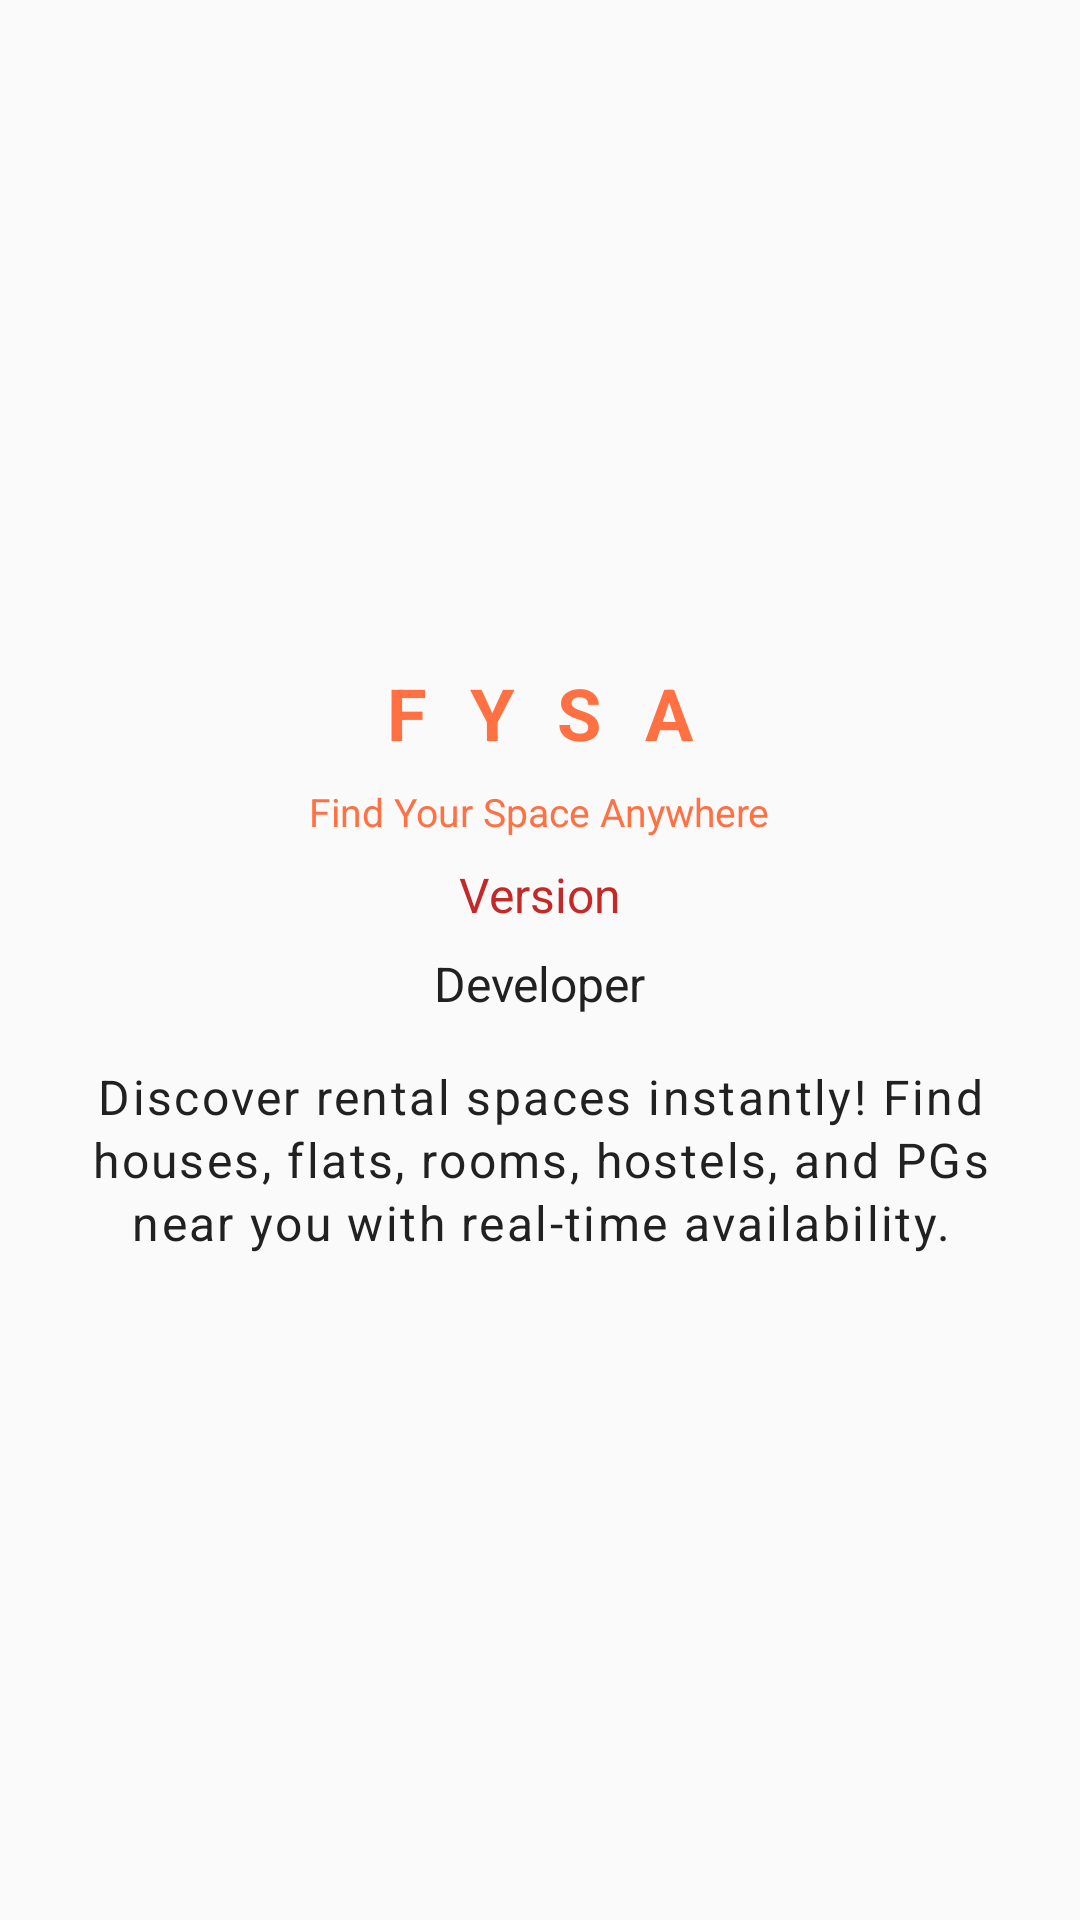

Android layout source for this screen:
<!-- AndroidManifest.xml: application theme Theme.FYSA -->
<!-- res/layout/fragment_about_app.xml -->
<?xml version="1.0" encoding="utf-8"?>
<ScrollView xmlns:android="http://schemas.android.com/apk/res/android"
    xmlns:tools="http://schemas.android.com/tools"
    android:layout_width="match_parent"
    android:layout_height="match_parent"
    android:background="?android:attr/colorBackground"
    android:padding="16dp"
    tools:context=".AboutAppFragment">

    <LinearLayout
        android:layout_width="match_parent"
        android:layout_height="wrap_content"
        android:layout_gravity="center_vertical"
        android:gravity="center"
        android:orientation="vertical">

        <TextView
            android:id="@+id/tvAppName"
            android:layout_width="wrap_content"
            android:layout_height="wrap_content"
            android:layout_marginBottom="8dp"
            android:letterSpacing="0.6"
            android:text="@string/app_name"
            android:textColor="?attr/buttonColor"
            android:textSize="24sp"
            android:textStyle="bold" />

        <TextView
            android:id="@+id/tvTitleDescription"
            android:layout_width="wrap_content"
            android:layout_height="wrap_content"
            android:layout_marginBottom="8dp"
            android:text="@string/app_tagline"
            android:textColor="?attr/buttonColor"
            android:textSize="13sp" />

        <TextView
            android:id="@+id/tvVersion"
            android:layout_width="wrap_content"
            android:layout_height="wrap_content"
            android:layout_marginBottom="8dp"
            android:text="@string/version"
            android:textColor="@color/red_800"
            android:textSize="16sp" />

        <TextView
            android:id="@+id/tvDeveloper"
            android:layout_width="wrap_content"
            android:layout_height="wrap_content"
            android:layout_marginBottom="16dp"
            android:text="@string/developer"
            android:textColor="?attr/colorOnSurface"
            android:textSize="16sp" />

        <TextView
            android:id="@+id/tvDescription"
            android:layout_width="match_parent"
            android:layout_height="wrap_content"
            android:letterSpacing="0.05"
            android:lineSpacingExtra="2dp"
            android:text="@string/app_description"
            android:textAlignment="center"
            android:textColor="?attr/colorOnSurface"
            android:textSize="16sp" />
    </LinearLayout>
</ScrollView>
<!-- resources referenced by this layout -->
<resources>
  <color name="red_800">#C62828</color>
  <string name="app_description">Discover rental spaces instantly! Find houses, flats, rooms, hostels, and PGs near you with real-time availability.</string>
  <string name="app_name">FYSA</string>
  <string name="app_tagline">Find Your Space Anywhere</string>
  <string name="developer">Developer</string>
  <string name="version">Version</string>
  <style name="Theme.FYSA" parent="Base.Theme.FYSA" />
  <style name="Base.Theme.FYSA" parent="Theme.Material3.DayNight.NoActionBar">
          <item name="android:statusBarColor">@color/grey_100</item>
          <item name="android:windowLightStatusBar">true</item>
          <item name="splashBackground">@color/grey_50</item>
          <item name="colorPrimary">@color/indigo_500</item>
          <item name="colorOnPrimary">@color/white</item>
          <item name="colorPrimaryContainer">@color/indigo_200</item>
          <item name="colorOnPrimaryContainer">@color/indigo_900</item>
          <item name="colorSecondary">@color/orange_500</item>
          <item name="colorOnSecondary">@color/white</item>
          <item name="colorSecondaryContainer">@color/black</item>
          <item name="colorOnSecondaryContainer">@color/orange_900</item>
          <item name="colorTertiary">@color/cyan_500</item>
          <item name="colorOnTertiary">@color/white</item>
          <item name="colorTertiaryContainer">@color/cyan_200</item>
          <item name="colorOnTertiaryContainer">@color/cyan_900</item>
          <item name="colorError">@color/red_500</item>
          <item name="colorOnError">@color/white</item>
          <item name="colorErrorContainer">@color/red_200</item>
          <item name="colorOnErrorContainer">@color/red_900</item>
          <item name="android:colorBackground">@color/grey_50</item>
          <item name="colorOnBackground">@color/grey_900</item>
          <item name="colorSurface">@color/white</item>
          <item name="colorOnSurface">@color/grey_900</item>
          <item name="colorSurfaceVariant">@color/grey_100</item>
          <item name="colorOnSurfaceVariant">@color/grey_700</item>
          <item name="colorOutline">@color/grey_300</item>
          <item name="colorOnSurfaceInverse">@color/grey_50</item>
          <item name="colorSurfaceInverse">@color/grey_900</item>
          <item name="colorPrimaryInverse">@color/indigo_200</item>
          <item name="colorSuccess">@color/green_500</item>
          <item name="buttonColor">@color/deep_orange_400</item>
          <item name="colorContainerShade">@color/grey_100</item>
      </style>
  <color name="grey_100">#F5F5F5</color>
  <color name="grey_50">#FAFAFA</color>
  <color name="indigo_500">#3F51B5</color>
  <color name="white">#FFFFFF</color>
  <color name="indigo_200">#9FA8DA</color>
  <color name="indigo_900">#1A237E</color>
  <color name="orange_500">#FF9800</color>
  <color name="black">#000000</color>
  <color name="orange_900">#E65100</color>
  <color name="cyan_500">#00BCD4</color>
  <color name="cyan_200">#80DEEA</color>
  <color name="cyan_900">#006064</color>
  <color name="red_500">#F44336</color>
  <color name="red_200">#EF9A9A</color>
  <color name="red_900">#B71C1C</color>
  <color name="grey_900">#212121</color>
  <color name="grey_700">#616161</color>
  <color name="grey_300">#E0E0E0</color>
  <color name="green_500">#4CAF50</color>
  <color name="deep_orange_400">#FF7043</color>
</resources>
